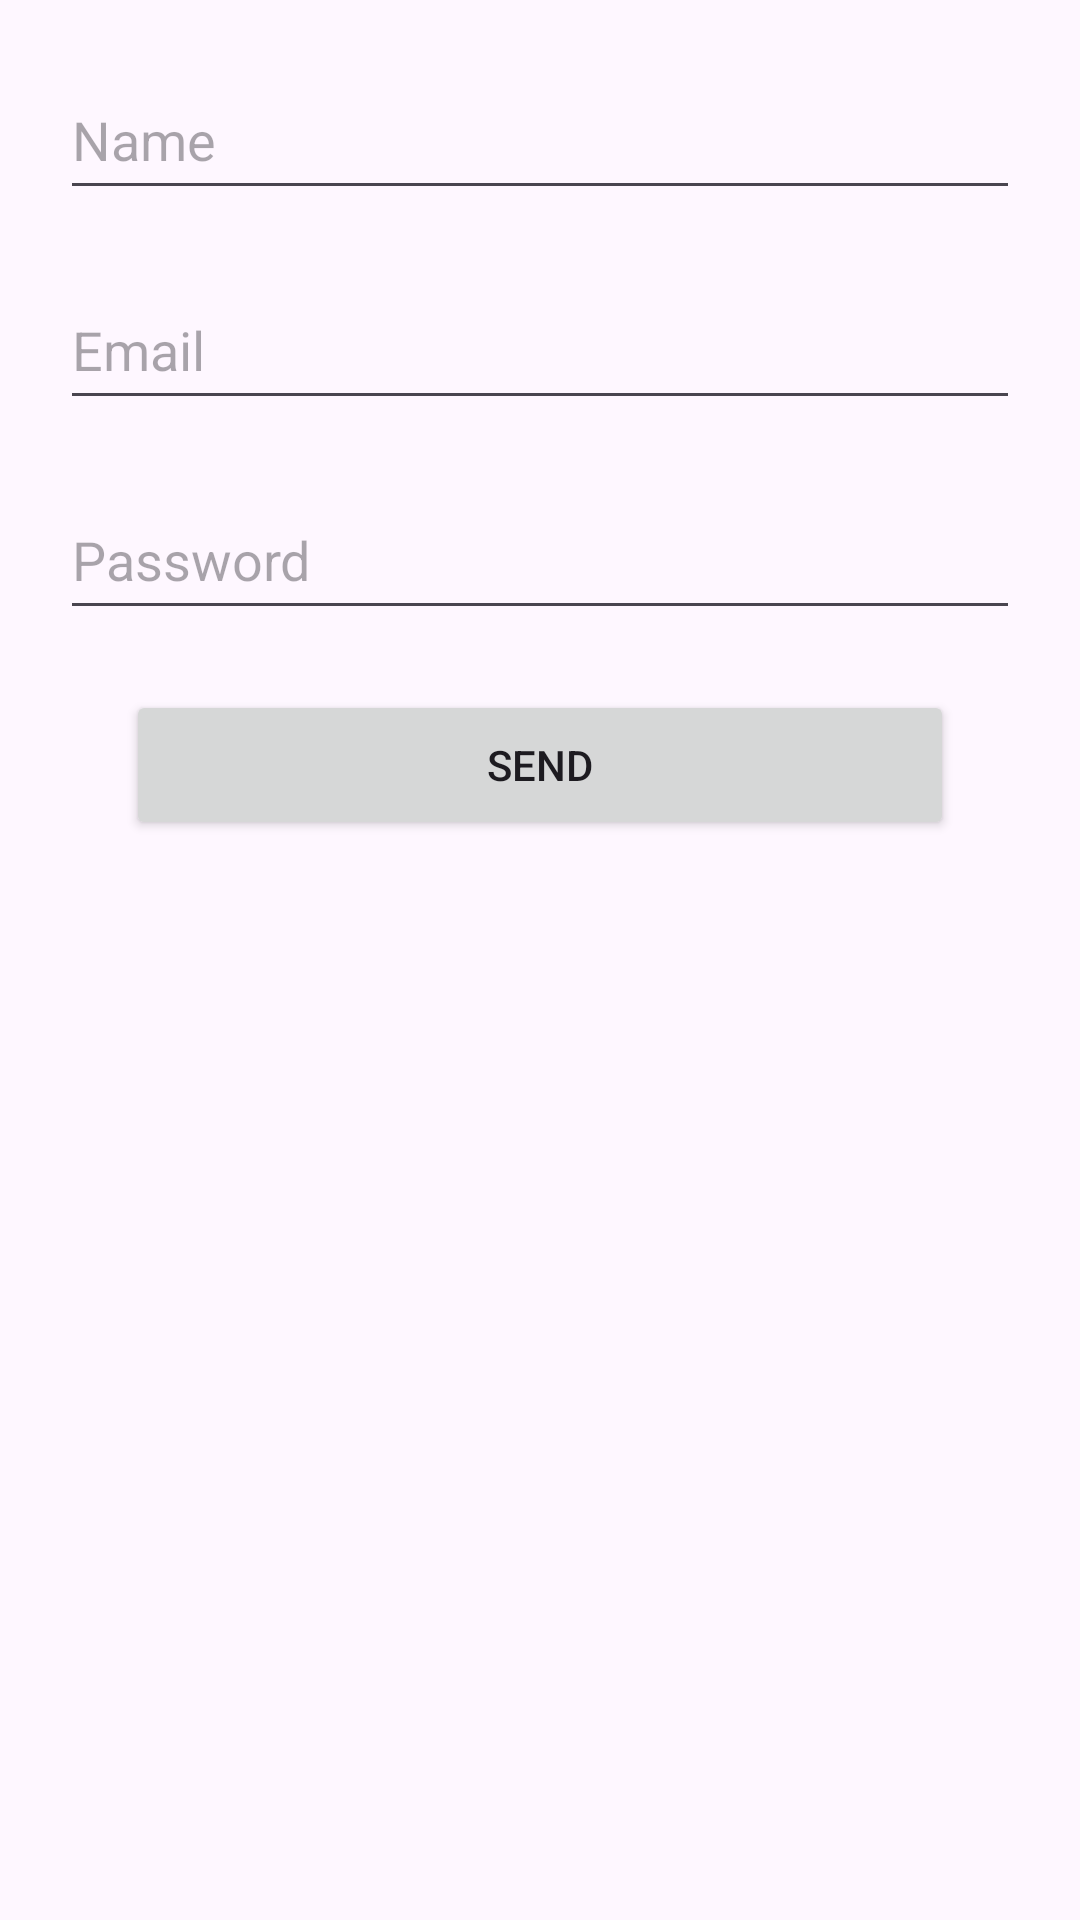

Layout XML and referenced resources for this Android screen:
<!-- AndroidManifest.xml: application theme Theme.SafeArgsDemoApp -->
<!-- res/layout/fragment_registration.xml -->
<?xml version="1.0" encoding="utf-8"?>
<androidx.constraintlayout.widget.ConstraintLayout
    xmlns:android="http://schemas.android.com/apk/res/android"
    xmlns:app="http://schemas.android.com/apk/res-auto"
    xmlns:tools="http://schemas.android.com/tools"
    android:layout_width="match_parent"
    android:layout_height="match_parent"
    tools:context=".Registration">

    <EditText
        android:id="@+id/et_name"
        android:layout_width="match_parent"
        android:layout_height="50dp"
        android:layout_alignParentStart="true"
        android:layout_alignParentEnd="true"
        android:layout_margin="20dp"
        android:ems="10"
        android:hint="Name"
        android:inputType="textPersonName"
        app:layout_constraintEnd_toEndOf="parent"
        app:layout_constraintStart_toStartOf="parent"
        app:layout_constraintTop_toTopOf="parent" />

    <EditText
        android:id="@+id/et_email"
        android:layout_width="match_parent"
        android:layout_height="50dp"
        android:ems="10"
        android:hint="Email"
        android:layout_margin="20dp"
        android:inputType="textPersonName"
        app:layout_constraintEnd_toEndOf="parent"
        app:layout_constraintStart_toStartOf="parent"
        app:layout_constraintTop_toBottomOf="@+id/et_name" />

    <EditText
        android:id="@+id/et_password"
        android:layout_width="match_parent"
        android:layout_height="50dp"
        android:ems="10"
        android:hint="Password"
        android:layout_margin="20dp"
        android:inputType="textPersonName"
        app:layout_constraintEnd_toEndOf="parent"
        app:layout_constraintStart_toStartOf="parent"
        app:layout_constraintTop_toBottomOf="@+id/et_email" />

    <Button
        android:id="@+id/button_send"
        android:layout_width="276dp"
        android:layout_height="50dp"
        android:text="Send"
        android:layout_margin="20dp"
        app:layout_constraintEnd_toEndOf="parent"
        app:layout_constraintStart_toStartOf="parent"
        app:layout_constraintTop_toBottomOf="@+id/et_password" />

</androidx.constraintlayout.widget.ConstraintLayout>
<!-- resources referenced by this layout -->
<resources>
  <style name="Theme.SafeArgsDemoApp" parent="Base.Theme.SafeArgsDemoApp" />
  <style name="Base.Theme.SafeArgsDemoApp" parent="Theme.Material3.DayNight.NoActionBar">
          
          
      </style>
</resources>
